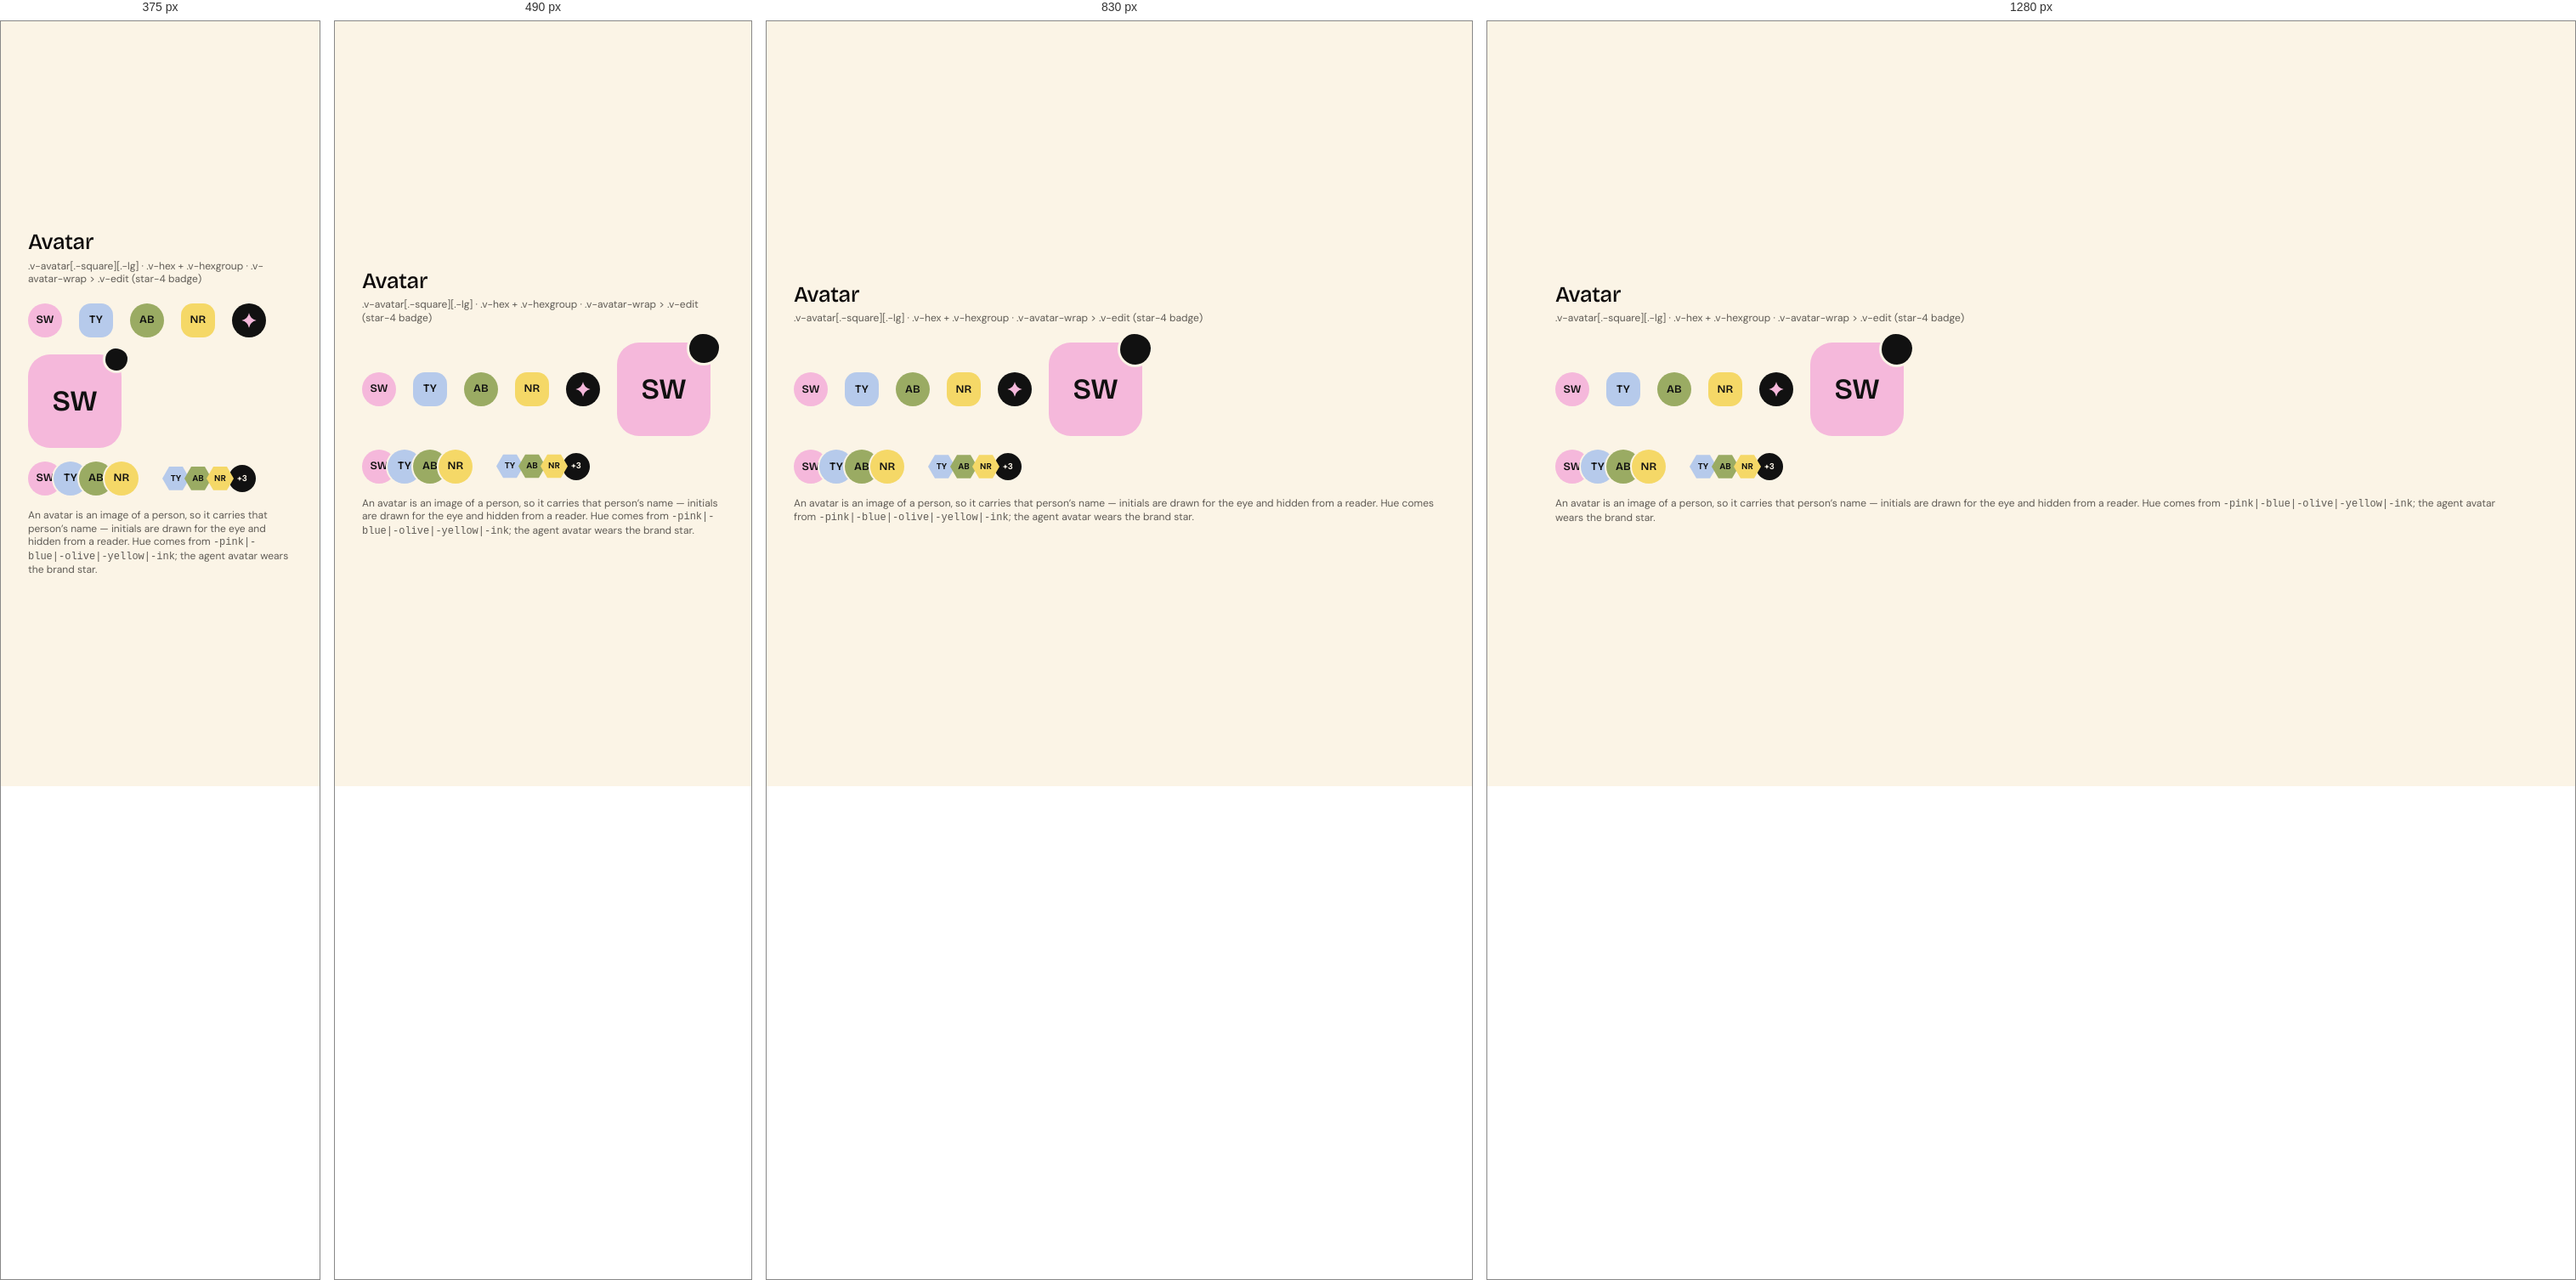
Rendered at 375 px, 490 px, 830 px and 1280 px, left to right.

<!-- file: demo.html -->
<!DOCTYPE html>
<html lang="en" data-mode="light" data-seed="42"><head><meta charset="utf-8"><title>Avatar · demo</title><link rel="stylesheet" href="../../css/vriksha.css">
<style>html,body{margin:0}body{min-height:100vh;padding:32px;box-sizing:border-box;background:var(--v-canvas);display:grid;place-items:center;align-content:center;justify-content:center}body>[data-gate]{max-width:100%}</style></head>
<body>
<section class="entry" id="avatar" data-gate="avatar/demo" style="width:min(100%,1120px)"><h1 class="v-section" style="margin:0 0 6px">Avatar</h1><p class="v-meta" style="margin:0 0 20px">.v-avatar[.-square][.-lg] · .v-hex + .v-hexgroup · .v-avatar-wrap > .v-edit (star-4 badge)</p><div class="demo"><div style="display:grid;gap:16px"><div style="display:flex;gap:20px;align-items:center;flex-wrap:wrap"><span class="v-avatar -pink" role="img" aria-label="Sanjay Wilkinson" title="Sanjay Wilkinson"><span aria-hidden="true">SW</span></span><span class="v-avatar -square -blue" role="img" aria-label="Tara Yusuf" title="Tara Yusuf"><span aria-hidden="true">TY</span></span><span class="v-avatar -olive" role="img" aria-label="Anil Bose" title="Anil Bose"><span aria-hidden="true">AB</span></span><span class="v-avatar -square -yellow" role="img" aria-label="Nadia Rao" title="Nadia Rao"><span aria-hidden="true">NR</span></span><span class="v-avatar -ink" role="img" aria-label="Cojeev" title="Cojeev"><i class="v-shape -star-4" style="--c:var(--v-pink);font-size:18px"></i></span><span class="v-avatar-wrap" data-avatar-edit><span class="v-avatar -square -lg -pink" role="img" aria-label="Sanjay Wilkinson" title="Sanjay Wilkinson"><span aria-hidden="true">SW</span></span><button class="v-edit" aria-label="Change this demo picture"><i class="v-shape -star-4" style="--c:var(--v-yellow)"></i><i class="v-icon " data-icon="pencil"></i></button></span></div><div style="display:flex;gap:28px;align-items:center;flex-wrap:wrap"><span class="v-avatar-stack" role="list" aria-label="Four participants"><span class="v-avatar -pink" role="listitem" aria-label="Sanjay Wilkinson"><span aria-hidden="true">SW</span></span><span class="v-avatar -blue" role="listitem" aria-label="Tara Yusuf"><span aria-hidden="true">TY</span></span><span class="v-avatar -olive" role="listitem" aria-label="Anil Bose"><span aria-hidden="true">AB</span></span><span class="v-avatar -yellow" role="listitem" aria-label="Nadia Rao"><span aria-hidden="true">NR</span></span></span><span class="v-hexgroup" role="list" aria-label="Three participants and three more"><span class="v-hex" role="listitem" style="--c:var(--v-blue)" title="Tara Yusuf" aria-label="Tara Yusuf"><span aria-hidden="true">TY</span></span><span class="v-hex" role="listitem" style="--c:var(--v-olive)" title="Anil Bose" aria-label="Anil Bose"><span aria-hidden="true">AB</span></span><span class="v-hex" role="listitem" style="--c:var(--v-yellow)" title="Nadia Rao" aria-label="Nadia Rao"><span aria-hidden="true">NR</span></span><span class="v-more" role="listitem" aria-label="Three more: Sam Silva, Lena Kaur, Priya Menon" title="Sam Silva, Lena Kaur, Priya Menon">+3</span></span></div><p class="v-meta">An avatar is an image of a person, so it carries that person’s name — initials are drawn for the eye and hidden from a reader. Hue comes from <code>-pink|-blue|-olive|-yellow|-ink</code>; the agent avatar wears the brand star.</p></div></div></section>
<script src="../../assets/sprites.js"></script><script src="../../catalog/spec.js"></script><script src="../../js/v.js" data-base="../.."></script><script src="../../js/ui.js"></script><script src="../../js/flow.js"></script><script src="../../js/morph.js"></script><script src="../../js/motion.js"></script><script src="../../catalog/demo-behaviour.js"></script><script>(async()=>{await V.init(document.body);if(window.VUI)VUI.init(document.body);if(window.VLive)VLive.init(document.body)})()</script>
<script>document.querySelectorAll('[data-indeterminate]').forEach(i=>i.indeterminate=true);addEventListener('load',()=>document.documentElement.dataset.ready='1');</script>
</body></html>


/* @media block from components.css */
@media (max-width:640px){
.v-search .v-scope{display:none}
.v-search{gap:8px}.v-search__disk{width:32px;height:32px}.v-igroup .v-addon{flex:none}.v-igroup .v-badge{flex:none}
.v-toggle.-circle{width:32px;min-width:32px;height:32px;font-size:11px}
.v-attach__name{white-space:normal;overflow-wrap:anywhere;text-overflow:clip}
.v-igroup{height:auto;min-height:var(--ctl-lg);flex-wrap:wrap;padding:8px 12px;border-radius:var(--r-card-sm)}.v-igroup input{width:100%;flex:1 1 100%;height:32px}
.v-otp{gap:6px}.v-otp input{flex:1 1 0;min-width:0;width:auto}
.v-weekdays{gap:4px}.v-weekdays label{flex:1 1 0;min-width:0;width:auto;aspect-ratio:1;height:auto;font-size:11px}
.v-tabs{overflow-x:auto;padding-bottom:2px}.v-tabs::-webkit-scrollbar{display:none}.v-tabs .v-tab{flex:none}
.v-seg{flex-wrap:wrap}
.v-item__title{overflow-wrap:anywhere}
.v-stats{gap:var(--s-4)}
.v-table-wrap{padding:var(--s-2) var(--s-4) var(--s-4)}
.v-datestrip{overflow-x:auto;}.v-datestrip::-webkit-scrollbar{display:none}
}

/* @media block from components-2.css */
@media (max-width:640px){.v-acc__body{padding-left:16px}}

/* @media block from components-2.css */
@media (max-width:640px){.v-acc__body{padding-left:18px}}

/* @media block from components-2.css */
@media (max-width:560px){.v-scopecard .v-alert{grid-template-columns:40px minmax(0,1fr)}.v-scopecard .v-alert>.v-btn{grid-column:2;justify-self:start;margin-top:8px}}

/* @media block from patterns.css */
@media (max-width:640px){.v-search .v-scope{display:none}}

/* @media block from patterns.css */
@media (max-width:900px){.v-md{grid-template-columns:minmax(0,1fr);gap:var(--s-4)}.v-md__list .v-item.-selected{margin-right:0;border-radius:var(--r-card-sm)}.v-md__list .v-item.-selected::after{display:none}.v-md__detail{margin-top:0!important}}

/* @media block from composites.css */
@media (max-width:640px){
.v-needs,.v-upgrade{grid-template-columns:auto minmax(0,1fr);row-gap:var(--s-3)}.v-needs>:last-child,.v-upgrade>:last-child{grid-column:1/-1;justify-self:start}
.v-mhero .v-hero{font-size:64px}
.v-profile{grid-template-columns:1fr;justify-items:start}.v-profile__meta{flex-wrap:wrap;gap:var(--s-4)}
.v-band{flex-wrap:wrap;row-gap:4px}
.v-kv{grid-template-columns:1fr;gap:2px 0}.v-kv dt{margin-top:8px}
.v-compact{min-width:0}
.v-health{flex-wrap:wrap;row-gap:6px}.v-health .v-next{margin-left:0}
.v-ctile{--sz:112px;/* @kind spacing */}
}

/* @media block from composites.css */
@media (max-width:560px){.v-ringwrap{grid-template-columns:minmax(0,1fr);justify-items:center;gap:20px}}

/* @media block from alive.css */
@media (max-width:620px){.v-feature__media{aspect-ratio:16/9}.v-feature__body{padding:18px}}

/* @media block from alive.css */
@media (max-width:760px){
 .ap-tab{position:fixed;left:12px;right:12px;bottom:0;top:auto;width:auto;height:46px;
  border-radius:16px 16px 0 0;writing-mode:horizontal-tb;transform:none;
  display:grid;place-items:center;box-shadow:0 -6px 24px -12px rgba(17,17,17,.35);z-index:58}
 body{padding-bottom:58px}
}

/* @media block from alive.css */
@media (max-width:900px){.v-md{grid-template-columns:minmax(0,1fr);gap:var(--s-3)}.v-md__list .v-item.-selected{border-radius:18px;margin-right:0}.v-md__detail{border-radius:24px!important;padding:20px}}

/* @media block from alive.css */
@media (max-width:560px){.v-md__head{grid-template-columns:40px minmax(0,1fr)}.v-md__head .v-badge{grid-column:2}.v-md__facts{grid-template-columns:minmax(0,1fr)}.v-md__facts dt{margin-top:4px}}

/* @media block from alive.css */
@media (max-width:420px){.v-cal__d{width:36px;height:36px;font-size:13.5px}}